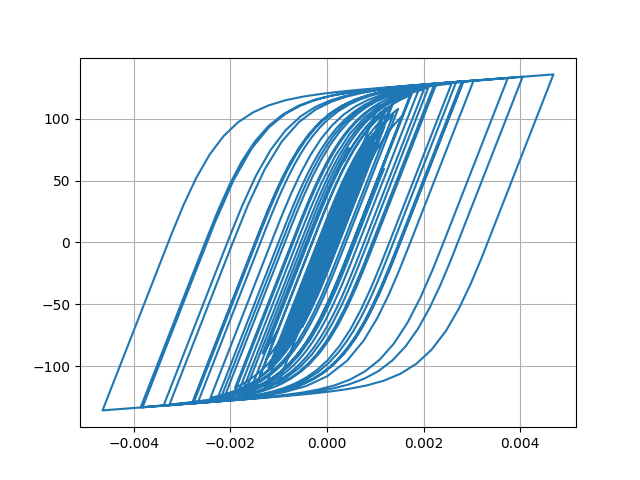

The table this chart was drawn from, first rows:
Desplacment, Force
0.0, 0.0
1.7619214957910199e-06, 0.1762
6.349120566218875e-06, 0.6349
1.2589819499174872e-05, 1.259
1.9660981960071654e-05, 1.966
2.699041720970803e-05, 2.699
3.418140412676368e-05, 3.417
4.100096696617213e-05, 4.099
4.715517066561901e-05, 4.713
5.241840759667179e-05, 5.239
5.673468329869742e-05, 5.67
6.013164678446138e-05, 6.009
6.265905819683282e-05, 6.261
6.452063407797101e-05, 6.447
6.627191845905956e-05, 6.621
6.83969107411482e-05, 6.833
7.107407937406825e-05, 7.1
7.421521830423922e-05, 7.413
7.760849037335032e-05, 7.751
8.090448086862752e-05, 8.08
8.338150870079756e-05, 8.326
8.449508712787162e-05, 8.437
8.398464525604788e-05, 8.386
8.179734400034438e-05, 8.167
7.779665891070585e-05, 7.767
7.199064227852917e-05, 7.187
6.49994101527526e-05, 6.488
5.74958156988225e-05, 5.737
5.0215690010607265e-05, 5.009
4.356423089101531e-05, 4.344
3.733390426208899e-05, 3.721
3.110574588149846e-05, 3.098
2.463185113289508e-05, 2.451
1.7592428826649873e-05, 1.747
9.335080487817208e-06, 0.9212
-8.516704469439638e-07, -0.09749
-1.3930918032612906e-05, -1.405
-3.0447834260494608e-05, -3.057
-5.025403749926745e-05, -5.035
-7.26484001599447e-05, -7.269
-9.634555356145094e-05, -9.629
-0.0001201, -11.99
-0.0001431, -14.27
-0.0001646, -16.38
-0.0001831, -18.2
-0.0001975, -19.61
-0.0002073, -20.56
-0.0002128, -21.09
-0.0002162, -21.42
-0.0002196, -21.76
-0.0002247, -22.25
-0.0002318, -22.94
-0.0002403, -23.76
-0.0002493, -24.63
-0.0002586, -25.52
-0.0002679, -26.42
-0.0002769, -27.27
-0.0002852, -28.06
-0.0002926, -28.77
-0.0002991, -29.38
... 2,941 more rows
